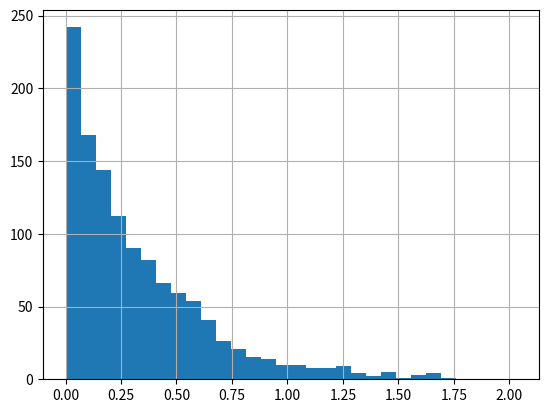

Reproduce this figure in Python.
import numpy as np
import matplotlib.pyplot as plt
from scipy.special import factorial

def generate_sequence_of_events(N=120, lam=3):
    events = np.zeros(N)
    events_time = np.zeros(N)
    current_time = 0
    for i in range(N):
        delta_t = np.random.exponential(1 / lam)
        current_time += delta_t
        events[i] = delta_t
        events_time[i] = current_time
    return events, events_time

def my_histogram(data, num_bins=10):
    """Calculates the histogram of the provided data.

    Args:
        data (array-like): The input data.
        num_bins (int, optional): The number of bins for the histogram. Defaults to 10.

    Returns:
        tuple: A tuple containing the bin edges and the corresponding frequencies.
    """
    bin_size = (max(data) - min(data)) / num_bins
    bins = [min(data) + i * bin_size for i in range(num_bins)]
    bins.append(max(data))

    counts = [0 for _ in range(num_bins)]

    for value in data:
        for bi in range(num_bins):
            if bi == num_bins - 1 and value == bins[bi]:
                counts[bi] += 1
                break
            if bins[bi] <= value < bins[bi+1]:
                # print(f"{type(value)}-{bins[bi]}>={value}>{bins[bi+1]}-{bi}")
                counts[bi] += 1
                break

    return bins, counts

if __name__ == '__main__':
    # Step 1: Generate sequence of events
    N = 1200
    lam = 3
    events, events_time = generate_sequence_of_events(N, lam)

    # Step 2: Create histogram
    bins = 30
    bin_edges, histogram = my_histogram(events, bins)

    plt.bar(bin_edges[:-1], histogram, width=(bin_edges[1]-bin_edges[0]), align='edge')
    # plt.xlabel('Bins')
    # plt.ylabel('Frequency')
    # plt.title('Histogram')
    plt.grid(True)
    plt.show()
